Run: headless pygame with SDL's dummy video driver; simulated clock (each Clock.tick advances the game by its frame time, no real sleeping); random seed 0; keys injected as events and as key.get_pressed() state; no mouse input.
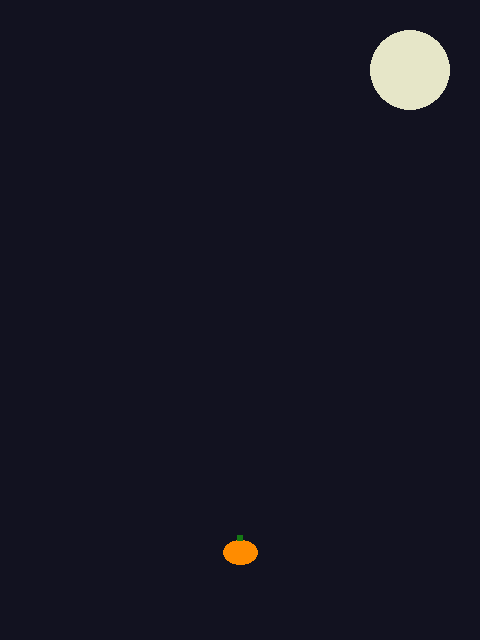
Frame 1 of 4 · flips 1–60 · no input
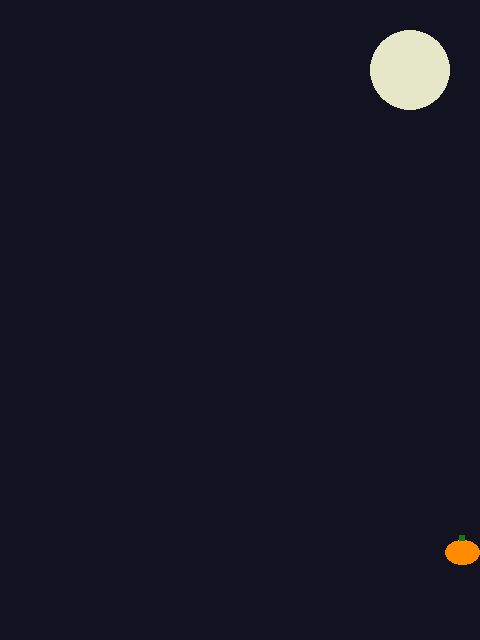
Frame 2 of 4 · flips 61–180 · tapped SPACE, RETURN · held RIGHT (→), D
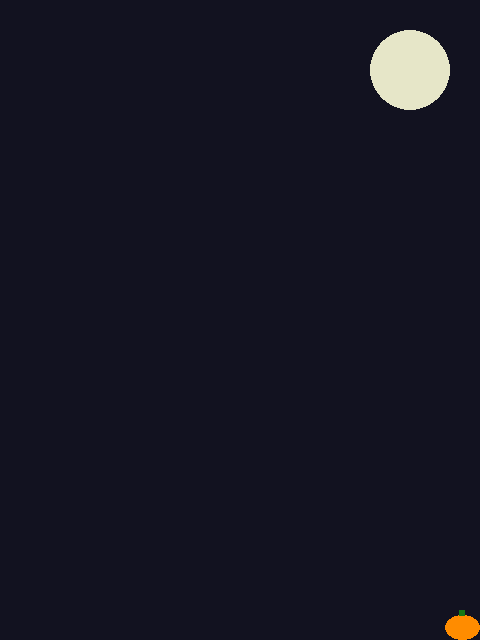
Frame 3 of 4 · flips 181–300 · held DOWN (↓), S
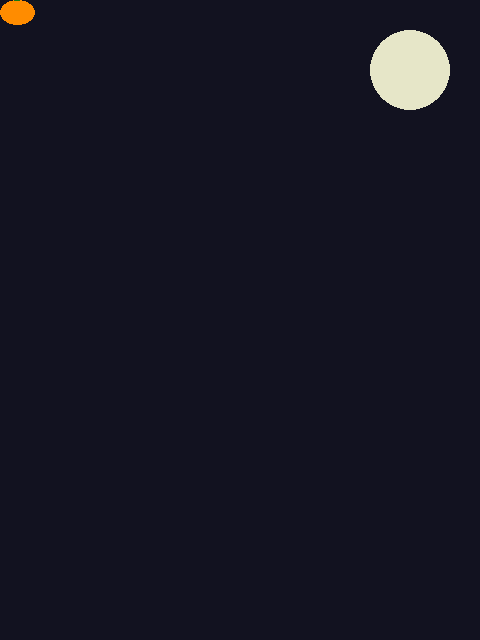
Frame 4 of 4 · flips 301–420 · held LEFT (←), A, UP (↑), W

The pygame program that drew these frames:

import pygame, sys
pygame.init()

ANCHO_ALTO = (480, 640)
CENTRO = (ANCHO_ALTO[0]//2, ANCHO_ALTO[1]//2)
NOCHE = (18, 18, 32)
LUNA = (230, 230, 200)
NARANJA = (255, 140, 0)
TAM_CALABAZA = (35, 25)

pantalla = pygame.display.set_mode(ANCHO_ALTO)
reloj = pygame.time.Clock()

jugador_pos = [CENTRO[0] - TAM_CALABAZA[0]//2, ANCHO_ALTO[1] - 100]

def dibujar_calabaza(pos):
    x, y = pos
    w, h = TAM_CALABAZA
    # cuerpo
    pygame.draw.ellipse(pantalla, NARANJA, (x, y, w, h))
    # rabito (tallo)
    pygame.draw.rect(pantalla, (20, 120, 20), (x + w//2 - 3, y - 5, 6, 6))

while True:
    for e in pygame.event.get():
        if e.type == pygame.QUIT: pygame.quit(); sys.exit()
    keys = pygame.key.get_pressed()
    if keys[pygame.K_LEFT]:  jugador_pos[0] -= 6
    if keys[pygame.K_RIGHT]: jugador_pos[0] += 6
    if keys[pygame.K_UP]:    jugador_pos[1] -= 6
    if keys[pygame.K_DOWN]:  jugador_pos[1] += 6
    jugador_pos[0] = max(0, min(ANCHO_ALTO[0]-TAM_CALABAZA[0], jugador_pos[0]))
    jugador_pos[1] = max(0, min(ANCHO_ALTO[1]-TAM_CALABAZA[1], jugador_pos[1]))

    pantalla.fill(NOCHE)
    pygame.draw.circle(pantalla, LUNA, (ANCHO_ALTO[0]-70, 70), 40)
    dibujar_calabaza(jugador_pos)
    pygame.display.flip(); reloj.tick(60)
